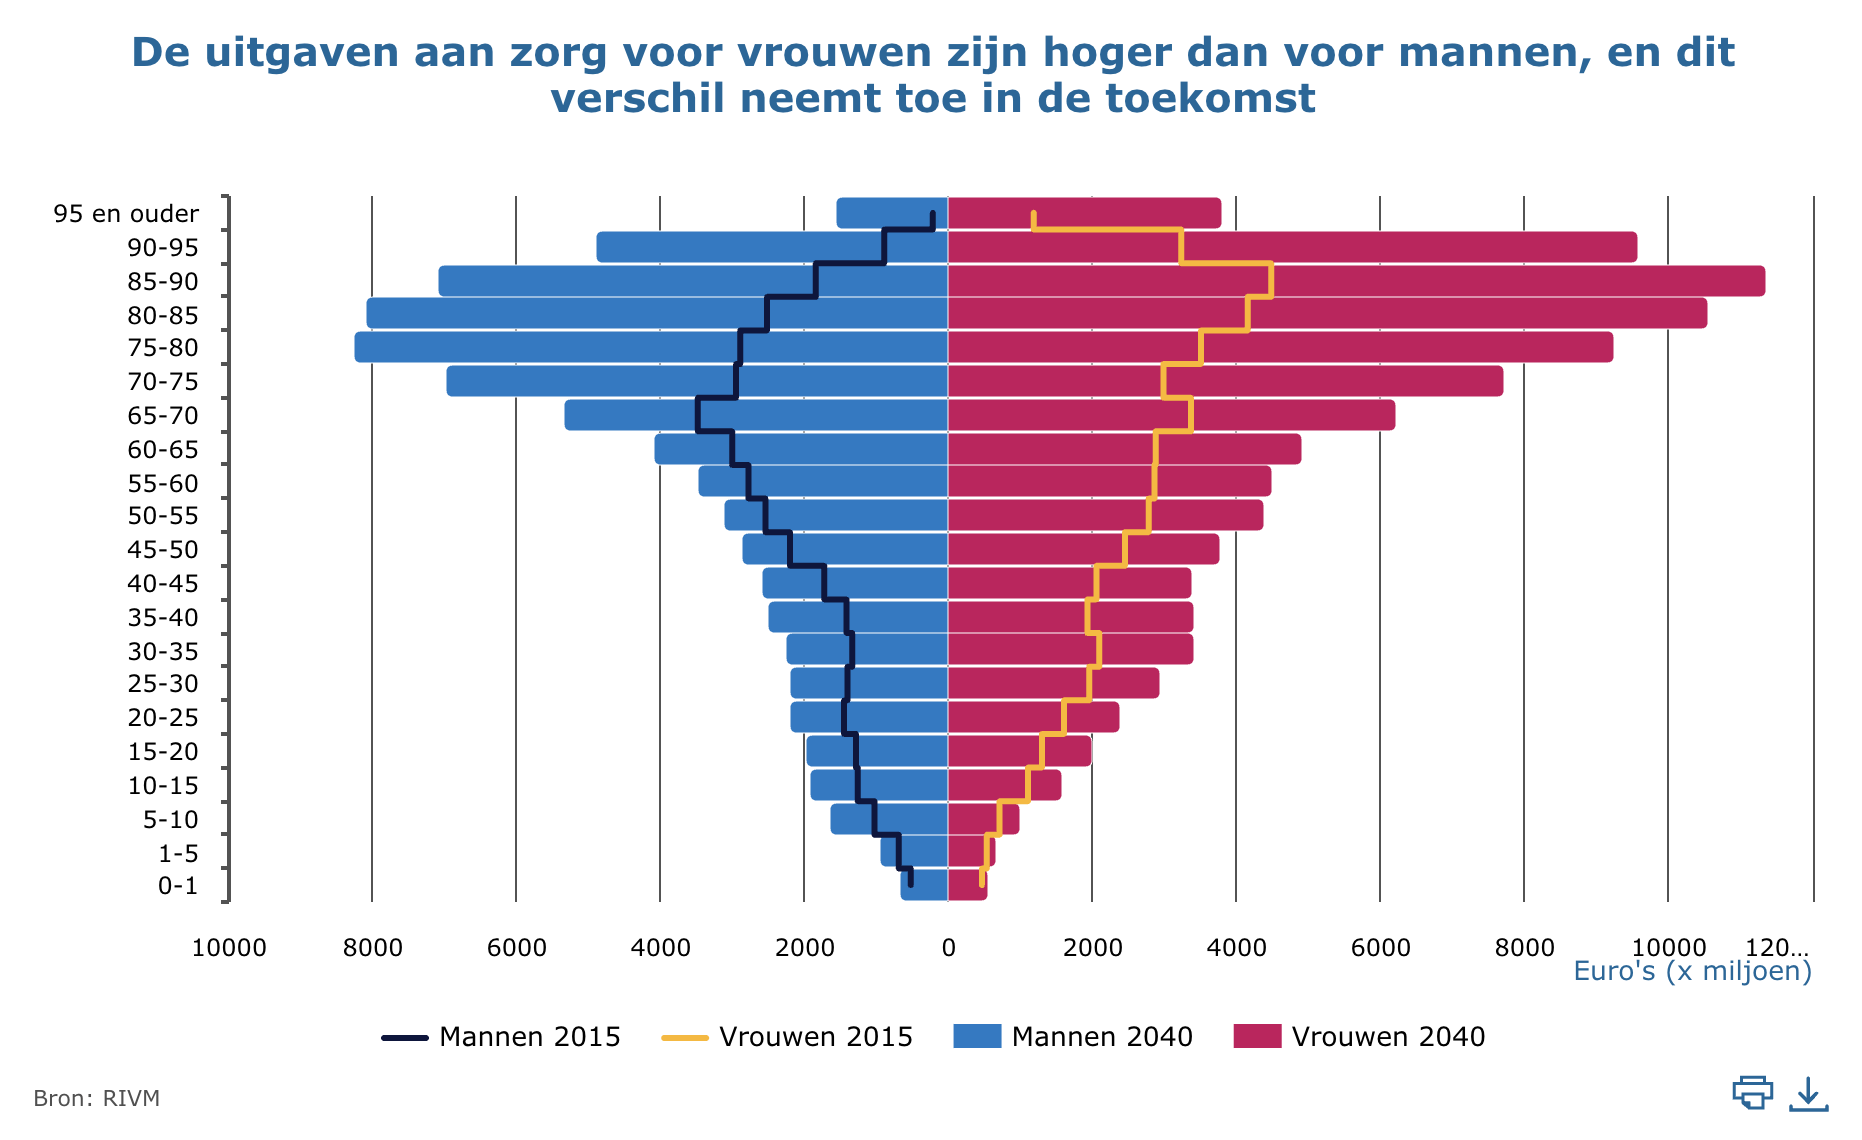

The data file committed next to this chart (first rows):
Category, Mannen 2040, Vrouwen 2040, Mannen 2015, Vrouwen 2015
0-1, -662, 563, -531, 457
1-5, -934, 680, -698, 526
5-10, -1628, 1006, -1036, 702
10-15, -1919, 1592, -1268, 1097
15-20, -1969, 1999, -1293, 1291
20-25, -2205, 2387, -1457, 1598
25-30, -2181, 2944, -1409, 1947
30-35, -2245, 3405, -1344, 2088
35-40, -2493, 3420, -1423, 1923
40-45, -2575, 3391, -1732, 2049
45-50, -2856, 3770, -2209, 2443
50-55, -3122, 4378, -2549, 2773
55-60, -3478, 4490, -2785, 2855
60-65, -4092, 4929, -3012, 2871
65-70, -5324, 6220, -3488, 3361
70-75, -6969, 7715, -2958, 2978
75-80, -8238, 9253, -2899, 3499
80-85, -8073, 10544, -2527, 4148
85-90, -7087, 11364, -1849, 4474
90-95, -4878, 9573, -900, 3226
95 en ouder, -1566, 3815, -224, 1176
